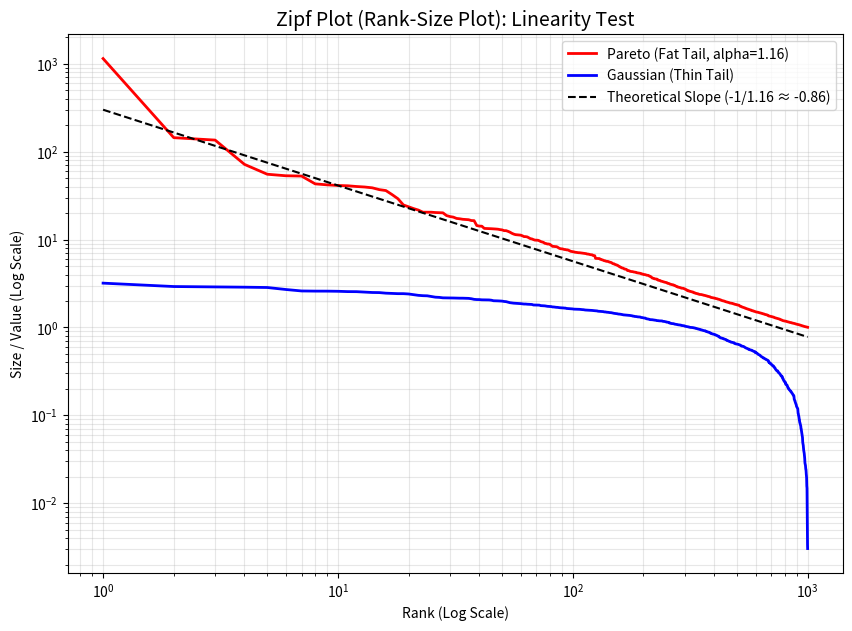

Python code for this plot:
import numpy as np
import matplotlib.pyplot as plt
import scipy.stats as stats

np.random.seed(42)
N = 1000

# 1. 生成数据
# 极端斯坦：帕累托分布 (alpha = 1.16, 典型的80/20法则参数)
alpha = 1.16
pareto_data = stats.pareto.rvs(b=alpha, size=N)

# 平庸斯坦：正态分布 (取绝对值以模拟大小)
gaussian_data = np.abs(np.random.normal(0, 1, N))

# 2. 准备齐普夫图数据 (排序)
# 从大到小排序
pareto_sorted = np.sort(pareto_data)[::-1]
gaussian_sorted = np.sort(gaussian_data)[::-1]

# 生成排名 (1, 2, ..., N)
ranks = np.arange(1, N + 1)

# 3. 绘图
fig, ax = plt.subplots(figsize=(10, 7))

# 绘制帕累托 (齐普夫定律)
ax.loglog(ranks, pareto_sorted, 'r-', linewidth=2, label=f'Pareto (Fat Tail, alpha={alpha})')

# 绘制高斯
ax.loglog(ranks, gaussian_sorted, 'b-', linewidth=2, label='Gaussian (Thin Tail)')

# 4. 添加辅助直线来验证线性趋势
# 理论斜率应该是 -1/alpha
# 我们在帕累托曲线上画一条拟合直线
fit_slope = -1.0 / alpha
# 找一个截距点让线对齐 (比如通过第10个点)
intercept = np.log(pareto_sorted[9]) - fit_slope * np.log(ranks[9])
y_fit = np.exp(intercept + fit_slope * np.log(ranks))

ax.loglog(ranks, y_fit, 'k--', linewidth=1.5, label=f'Theoretical Slope (-1/{alpha} ≈ {fit_slope:.2f})')

ax.set_title("Zipf Plot (Rank-Size Plot): Linearity Test", fontsize=14)
ax.set_xlabel("Rank (Log Scale)")
ax.set_ylabel("Size / Value (Log Scale)")
ax.legend()
ax.grid(True, which="both", alpha=0.3)

plt.show()
